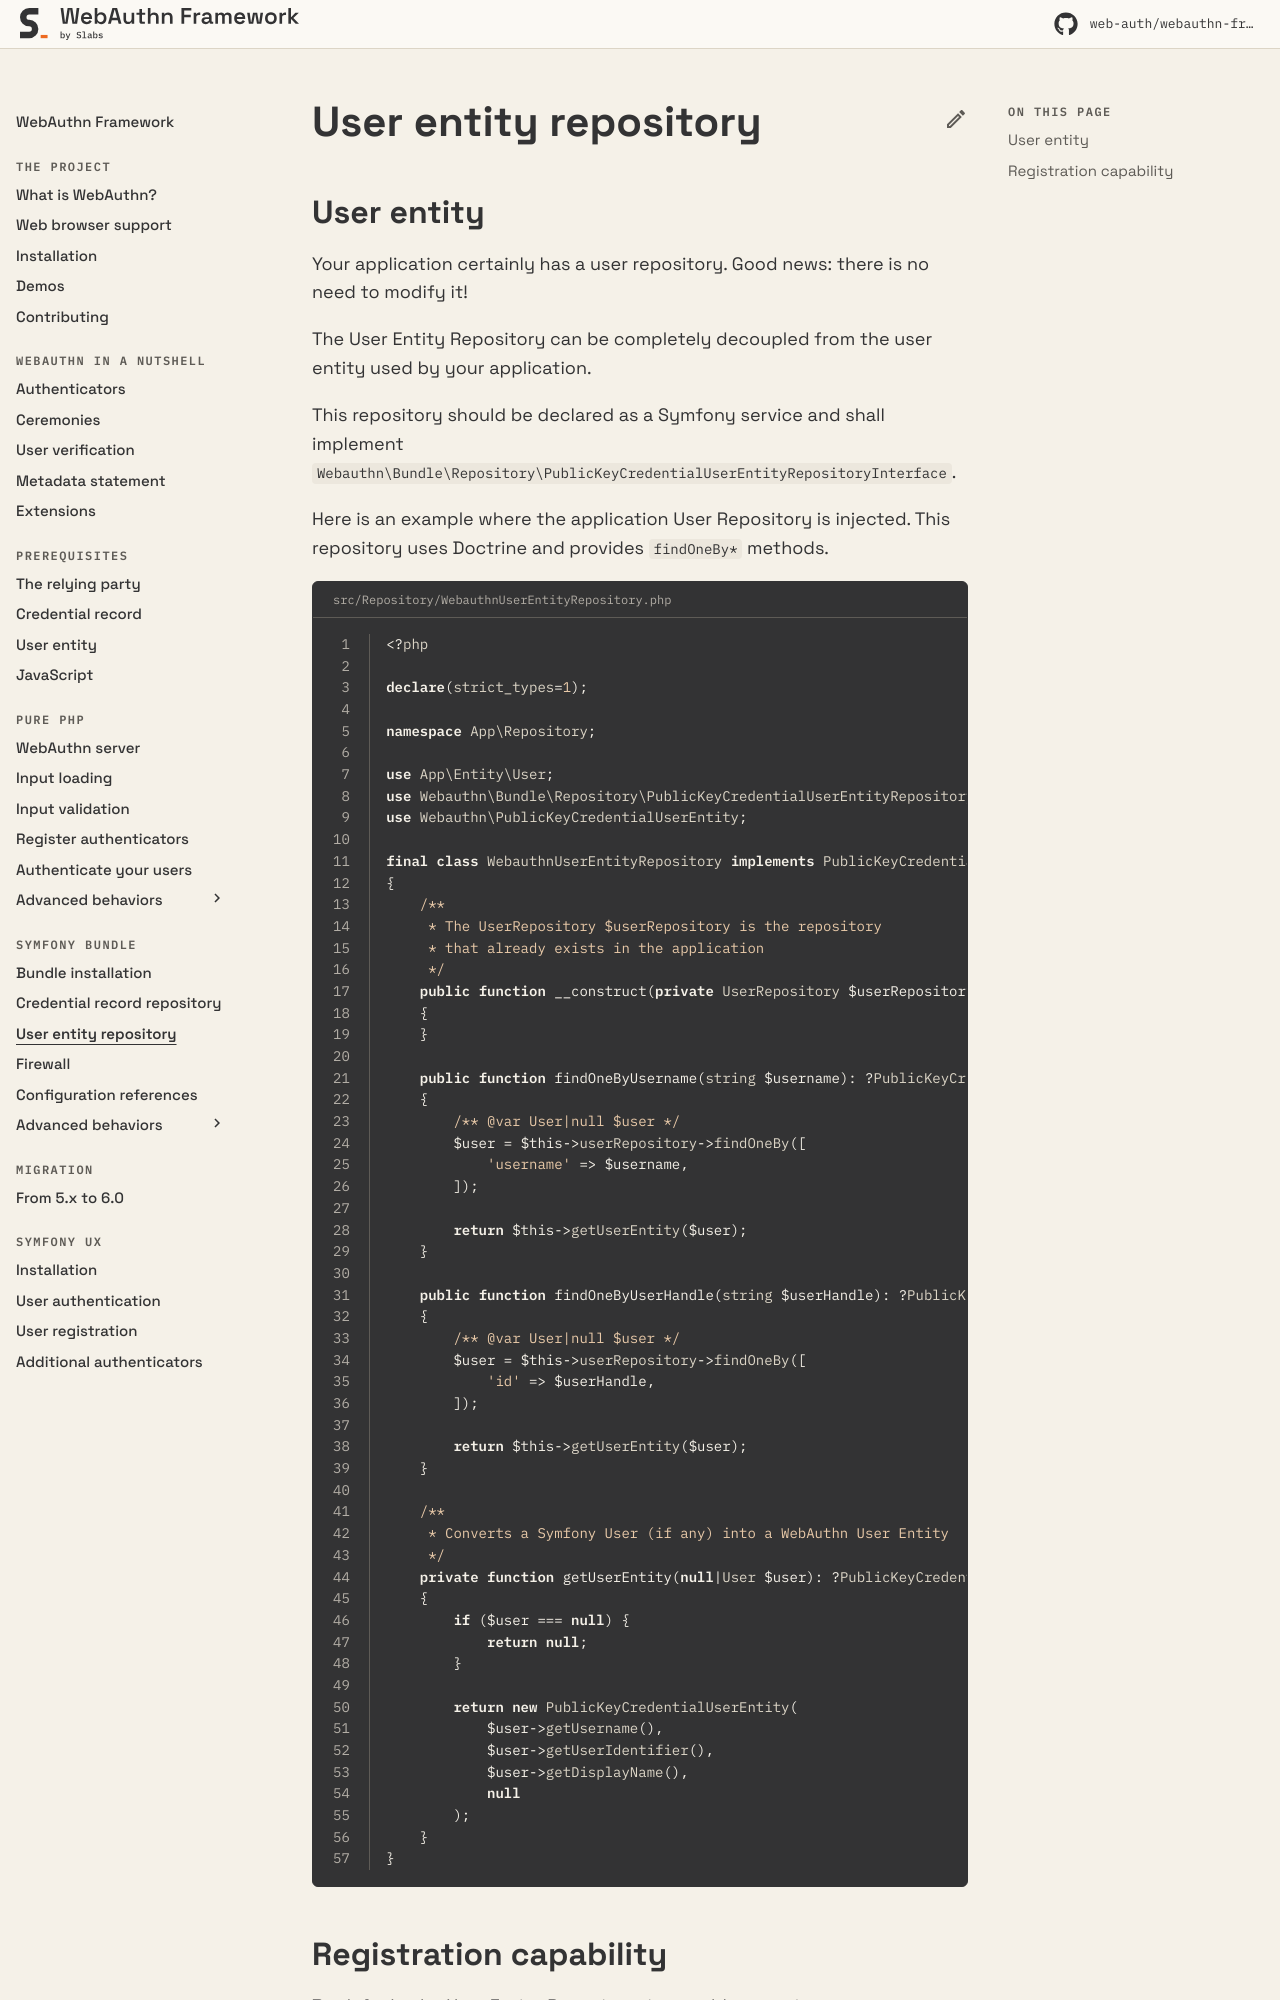

repository: web-auth/doc · page: 5.3/symfony-bundle/user-entity-repository/index.html · generator: mkdocs

# User entity repository

## User entity

Your application certainly has a user repository. Good news: there is no need to modify it!

The User Entity Repository can be completely decoupled from the user entity used by your application.

This repository should be declared as a Symfony service and shall implement `Webauthn\Bundle\Repository\PublicKeyCredentialUserEntityRepositoryInterface`.

Here is an example where the application User Repository is injected. This repository uses Doctrine and provides `findOneBy*` methods.

```php title="src/Repository/WebauthnUserEntityRepository.php" linenums="1"
<?php

declare(strict_types=1);

namespace App\Repository;

use App\Entity\User;
use Webauthn\Bundle\Repository\PublicKeyCredentialUserEntityRepositoryInterface;
use Webauthn\PublicKeyCredentialUserEntity;

final class WebauthnUserEntityRepository implements PublicKeyCredentialUserEntityRepositoryInterface
{
    /**
     * The UserRepository $userRepository is the repository
     * that already exists in the application
     */
    public function __construct(private UserRepository $userRepository)
    {
    }

    public function findOneByUsername(string $username): ?PublicKeyCredentialUserEntity
    {
        /** @var User|null $user */
        $user = $this->userRepository->findOneBy([
            'username' => $username,
        ]);

        return $this->getUserEntity($user);
    }

    public function findOneByUserHandle(string $userHandle): ?PublicKeyCredentialUserEntity
    {
        /** @var User|null $user */
        $user = $this->userRepository->findOneBy([
            'id' => $userHandle,
        ]);

        return $this->getUserEntity($user);
    }
